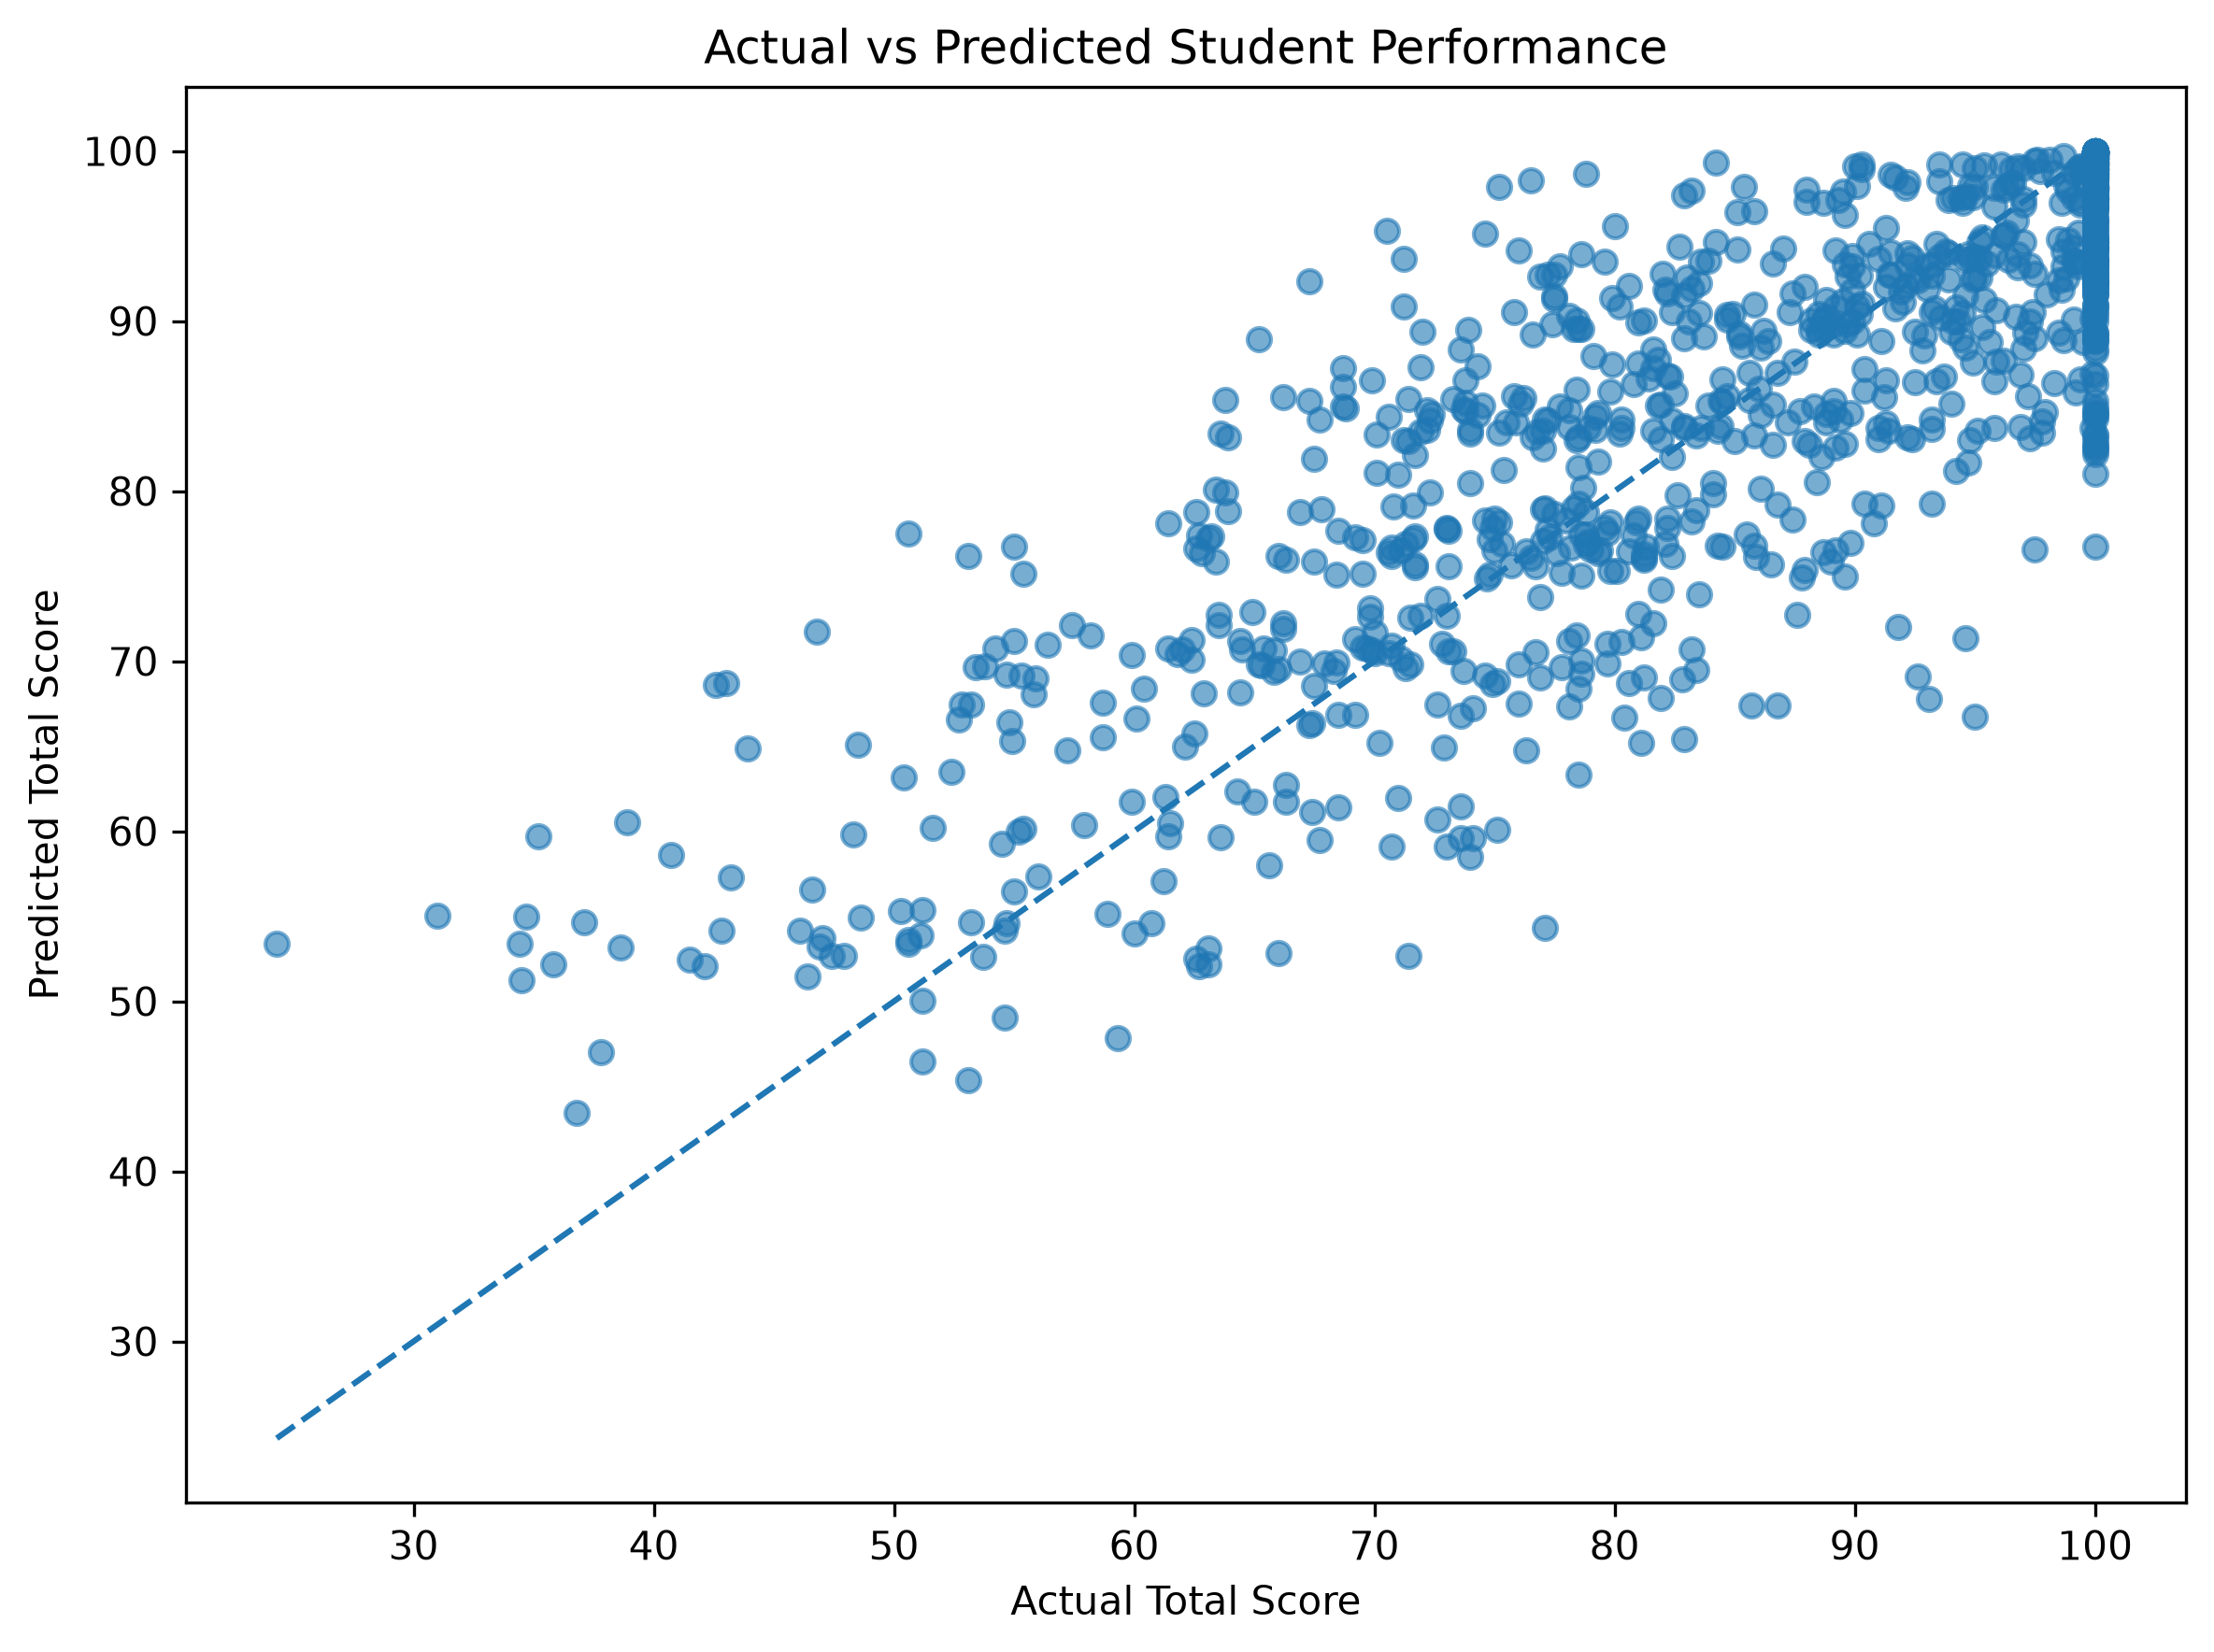

Here is the Python script that generated this plot:
import pandas as pd
import matplotlib.pyplot as plt
from sklearn.model_selection import train_test_split
from sklearn.ensemble import RandomForestRegressor

# Load processed dataset
df = pd.read_csv(
    "data/processed/student_performance_engineered.csv"
)

# Features and target
features = [
    "weekly_self_study_hours",
    "attendance_percentage",
    "class_participation",
    "study_attendance_interaction",
    "engagement_score"
]

X = df[features]
y = df["total_score"]

# Same train-test split used during model evaluation
X_train, X_test, y_train, y_test = train_test_split(
    X,
    y,
    test_size=0.20,
    random_state=42
)

# Train the final model
model = RandomForestRegressor(
    n_estimators=100,
    max_depth=8,
    random_state=42
)

model.fit(X_train, y_train)

# Predictions
y_pred = model.predict(X_test)

# Plot
plt.figure(figsize=(8, 6))

plt.scatter(
    y_test,
    y_pred,
    alpha=0.6
)

# Perfect prediction reference line
min_score = min(y_test.min(), y_pred.min())
max_score = max(y_test.max(), y_pred.max())

plt.plot(
    [min_score, max_score],
    [min_score, max_score],
    linestyle="--"
)

plt.title("Actual vs Predicted Student Performance")
plt.xlabel("Actual Total Score")
plt.ylabel("Predicted Total Score")

plt.tight_layout()

plt.savefig(
    "visualizations/actual_vs_predicted.png",
    dpi=300,
    bbox_inches="tight"
)

plt.show()
